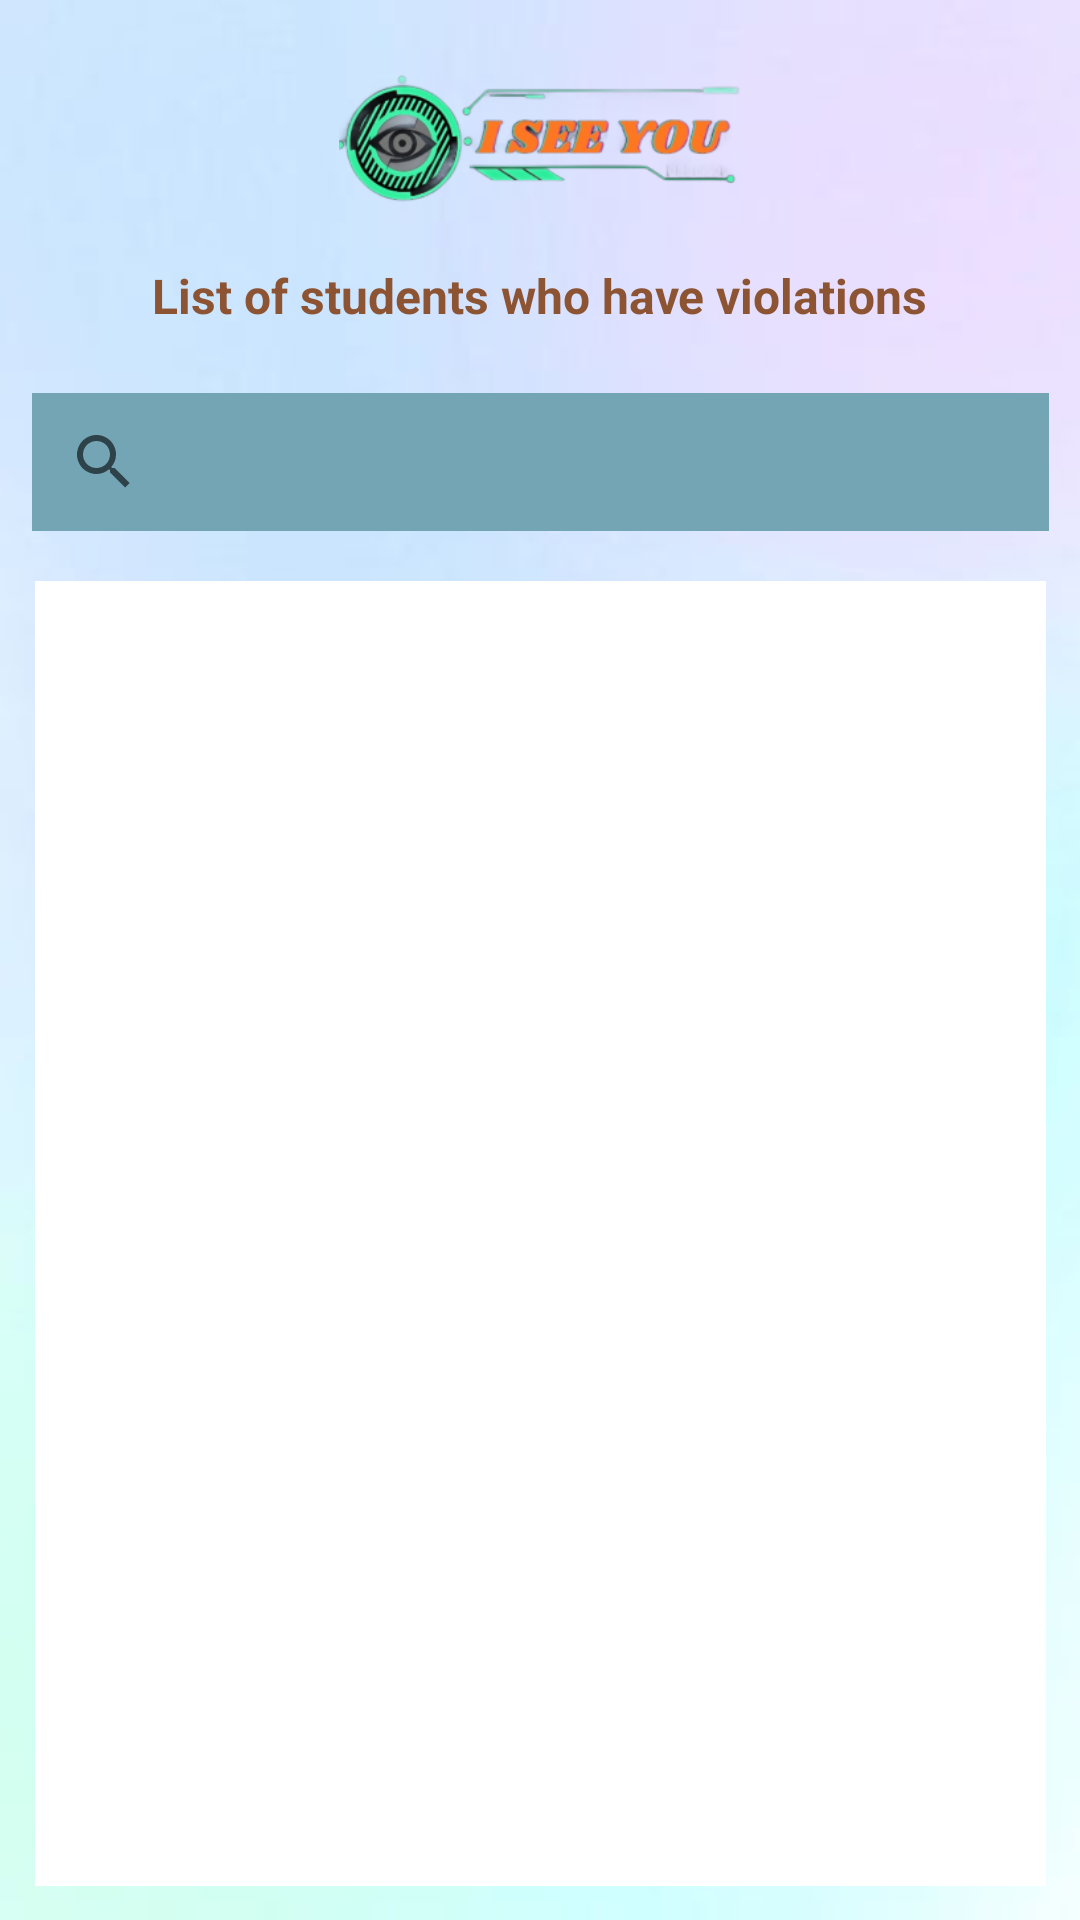

Android layout source for this screen:
<!-- AndroidManifest.xml: application theme Theme.ISeeYou -->
<!-- res/layout/fragment_studentviolation_teacher.xml -->
<?xml version="1.0" encoding="utf-8"?>
<androidx.constraintlayout.widget.ConstraintLayout xmlns:android="http://schemas.android.com/apk/res/android"
    xmlns:app="http://schemas.android.com/apk/res-auto"
    xmlns:tools="http://schemas.android.com/tools"
    android:background="@drawable/background"
    android:layout_width="match_parent"
    android:layout_height="match_parent"
    tools:context=".Navigation_drawer_teacher.StudentViolations.StudentViolation">

    <View
        android:id="@+id/view6"
        android:layout_width="337dp"
        android:layout_height="435dp"
        android:background="#FFFFFF"
        app:layout_constraintBottom_toBottomOf="parent"
        app:layout_constraintEnd_toEndOf="parent"
        app:layout_constraintStart_toStartOf="parent"
        app:layout_constraintTop_toTopOf="parent"
        app:layout_constraintVertical_bias="0.945" />

    <SearchView
        android:id="@+id/searchView"
        android:layout_width="339dp"
        android:layout_height="46dp"
        android:background="#73A5B5"
        app:layout_constraintBottom_toBottomOf="@+id/view6"
        app:layout_constraintEnd_toEndOf="parent"
        app:layout_constraintHorizontal_bias="0.513"
        app:layout_constraintStart_toStartOf="parent"
        app:layout_constraintTop_toTopOf="parent"
        app:layout_constraintVertical_bias="0.225" />

    <TextView
        android:id="@+id/textView28"
        android:layout_width="wrap_content"
        android:layout_height="wrap_content"
        android:text="List of students who have violations"
        android:textColor="#8D5434"
        android:textSize="16sp"
        android:textStyle="bold"
        app:layout_constraintBottom_toBottomOf="parent"
        app:layout_constraintEnd_toEndOf="parent"
        app:layout_constraintStart_toStartOf="parent"
        app:layout_constraintTop_toTopOf="parent"
        app:layout_constraintVertical_bias="0.142" />

    <ImageView
        android:id="@+id/imageView26"
        android:layout_width="211dp"
        android:layout_height="67dp"
        android:layout_marginBottom="97dp"
        android:src="@drawable/logo"
        app:layout_constraintBottom_toBottomOf="parent"
        app:layout_constraintEnd_toEndOf="parent"
        app:layout_constraintStart_toStartOf="parent"
        app:layout_constraintTop_toTopOf="parent"
        app:layout_constraintVertical_bias="0.028" />
</androidx.constraintlayout.widget.ConstraintLayout>
<!-- resources referenced by this layout -->
<resources>
  <!-- drawable background: jpg bitmap (drawable, 5027 bytes) -->
  <!-- drawable logo: png bitmap (drawable, 42842 bytes) -->
  <style name="Theme.ISeeYou" parent="Theme.MaterialComponents.DayNight.NoActionBar">
          
          <item name="colorPrimary">@color/purple_500</item>
          <item name="colorPrimaryVariant">@color/purple_700</item>
          <item name="colorOnPrimary">@color/white</item>
          
          <item name="colorSecondary">@color/teal_200</item>
          <item name="colorSecondaryVariant">@color/teal_700</item>
          <item name="colorOnSecondary">@color/black</item>
          
          <item name="android:statusBarColor">@color/white</item>
          
      </style>
  <color name="purple_500">#FF6200EE</color>
  <color name="purple_700">#FF3700B3</color>
  <color name="white">#FFFFFFFF</color>
  <color name="teal_200">#FF03DAC5</color>
  <color name="teal_700">#FF018786</color>
  <color name="black">#FF000000</color>
</resources>
